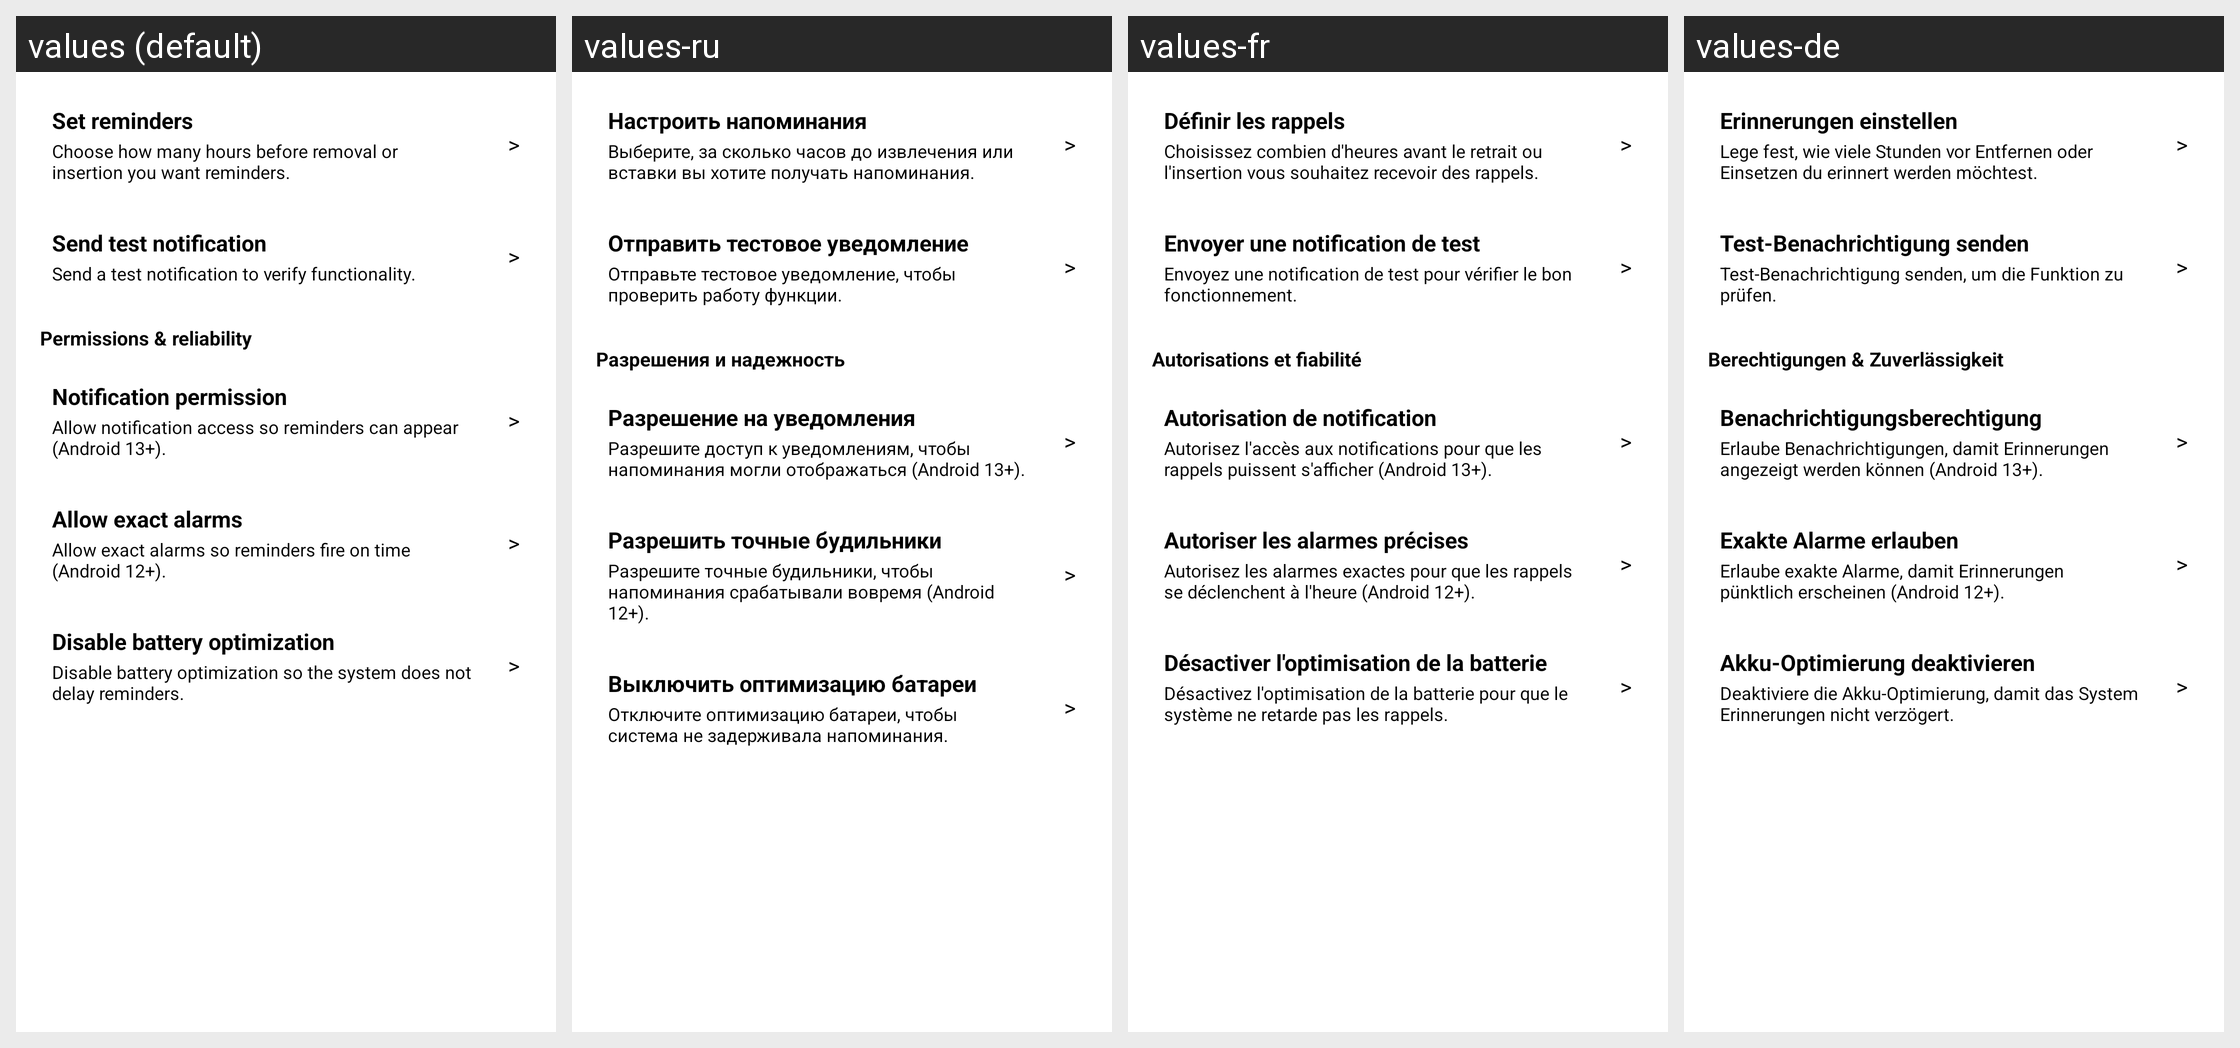

This grid shows one Android layout under several languages. Give, for every string resource on the screen, its name, the default text and each shown locale's text.
Android screen res/layout/dialog_notification_tools.xml rendered under 4 locales, left to right: values (default), values-ru, values-fr, values-de. Device: Nexus 5 (rendered at 1080×1920; each locale shown at half size, 540×960, under a caption strip naming it); theme Theme.MaterialComponents.DayNight.NoActionBar.
Other locales in the repository, not shown: values-es, values-it, values-pl, values-pt-rBR, values-tr, values-zh.
Strings drawn on this screen, with the default value and each locale's value (text and hints the layout hard-codes, and strings that could not be matched under every locale, appear in the picture but are not listed):

btn_set_notification_times
  values: Set reminders
  values-ru: Настроить напоминания
  values-fr: Définir les rappels
  values-de: Erinnerungen einstellen

notification_hint_set_times
  values: Choose how many hours before removal or insertion you want reminders.
  values-ru: Выберите, за сколько часов до извлечения или вставки вы хотите получать напоминания.
  values-fr: Choisissez combien d'heures avant le retrait ou l'insertion vous souhaitez recevoir des rappels.
  values-de: Lege fest, wie viele Stunden vor Entfernen oder Einsetzen du erinnert werden möchtest.

btn_notification_test
  values: Send test notification
  values-ru: Отправить тестовое уведомление
  values-fr: Envoyer une notification de test
  values-de: Test-Benachrichtigung senden

notification_test_hint_short
  values: Send a test notification to verify functionality.
  values-ru: Отправьте тестовое уведомление, чтобы проверить работу функции.
  values-fr: Envoyez une notification de test pour vérifier le bon fonctionnement.
  values-de: Test-Benachrichtigung senden, um die Funktion zu prüfen.

notification_section_permissions_reliability
  values: Permissions & reliability
  values-ru: Разрешения и надежность
  values-fr: Autorisations et fiabilité
  values-de: Berechtigungen & Zuverlässigkeit

btn_notification_permission
  values: Notification permission
  values-ru: Разрешение на уведомления
  values-fr: Autorisation de notification
  values-de: Benachrichtigungsberechtigung

notification_hint_permission
  values: Allow notification access so reminders can appear (Android 13+).
  values-ru: Разрешите доступ к уведомлениям, чтобы напоминания могли отображаться (Android 13+).
  values-fr: Autorisez l'accès aux notifications pour que les rappels puissent s'afficher (Android 13+).
  values-de: Erlaube Benachrichtigungen, damit Erinnerungen angezeigt werden können (Android 13+).

btn_notification_help
  values: Allow exact alarms
  values-ru: Разрешить точные будильники
  values-fr: Autoriser les alarmes précises
  values-de: Exakte Alarme erlauben

notification_hint_exact_alarm
  values: Allow exact alarms so reminders fire on time (Android 12+).
  values-ru: Разрешите точные будильники, чтобы напоминания срабатывали вовремя (Android 12+).
  values-fr: Autorisez les alarmes exactes pour que les rappels se déclenchent à l'heure (Android 12+).
  values-de: Erlaube exakte Alarme, damit Erinnerungen pünktlich erscheinen (Android 12+).

btn_notification_battery
  values: Disable battery optimization
  values-ru: Выключить оптимизацию батареи
  values-fr: Désactiver l'optimisation de la batterie
  values-de: Akku-Optimierung deaktivieren

notification_hint_battery
  values: Disable battery optimization so the system does not delay reminders.
  values-ru: Отключите оптимизацию батареи, чтобы система не задерживала напоминания.
  values-fr: Désactivez l'optimisation de la batterie pour que le système ne retarde pas les rappels.
  values-de: Deaktiviere die Akku-Optimierung, damit das System Erinnerungen nicht verzögert.
